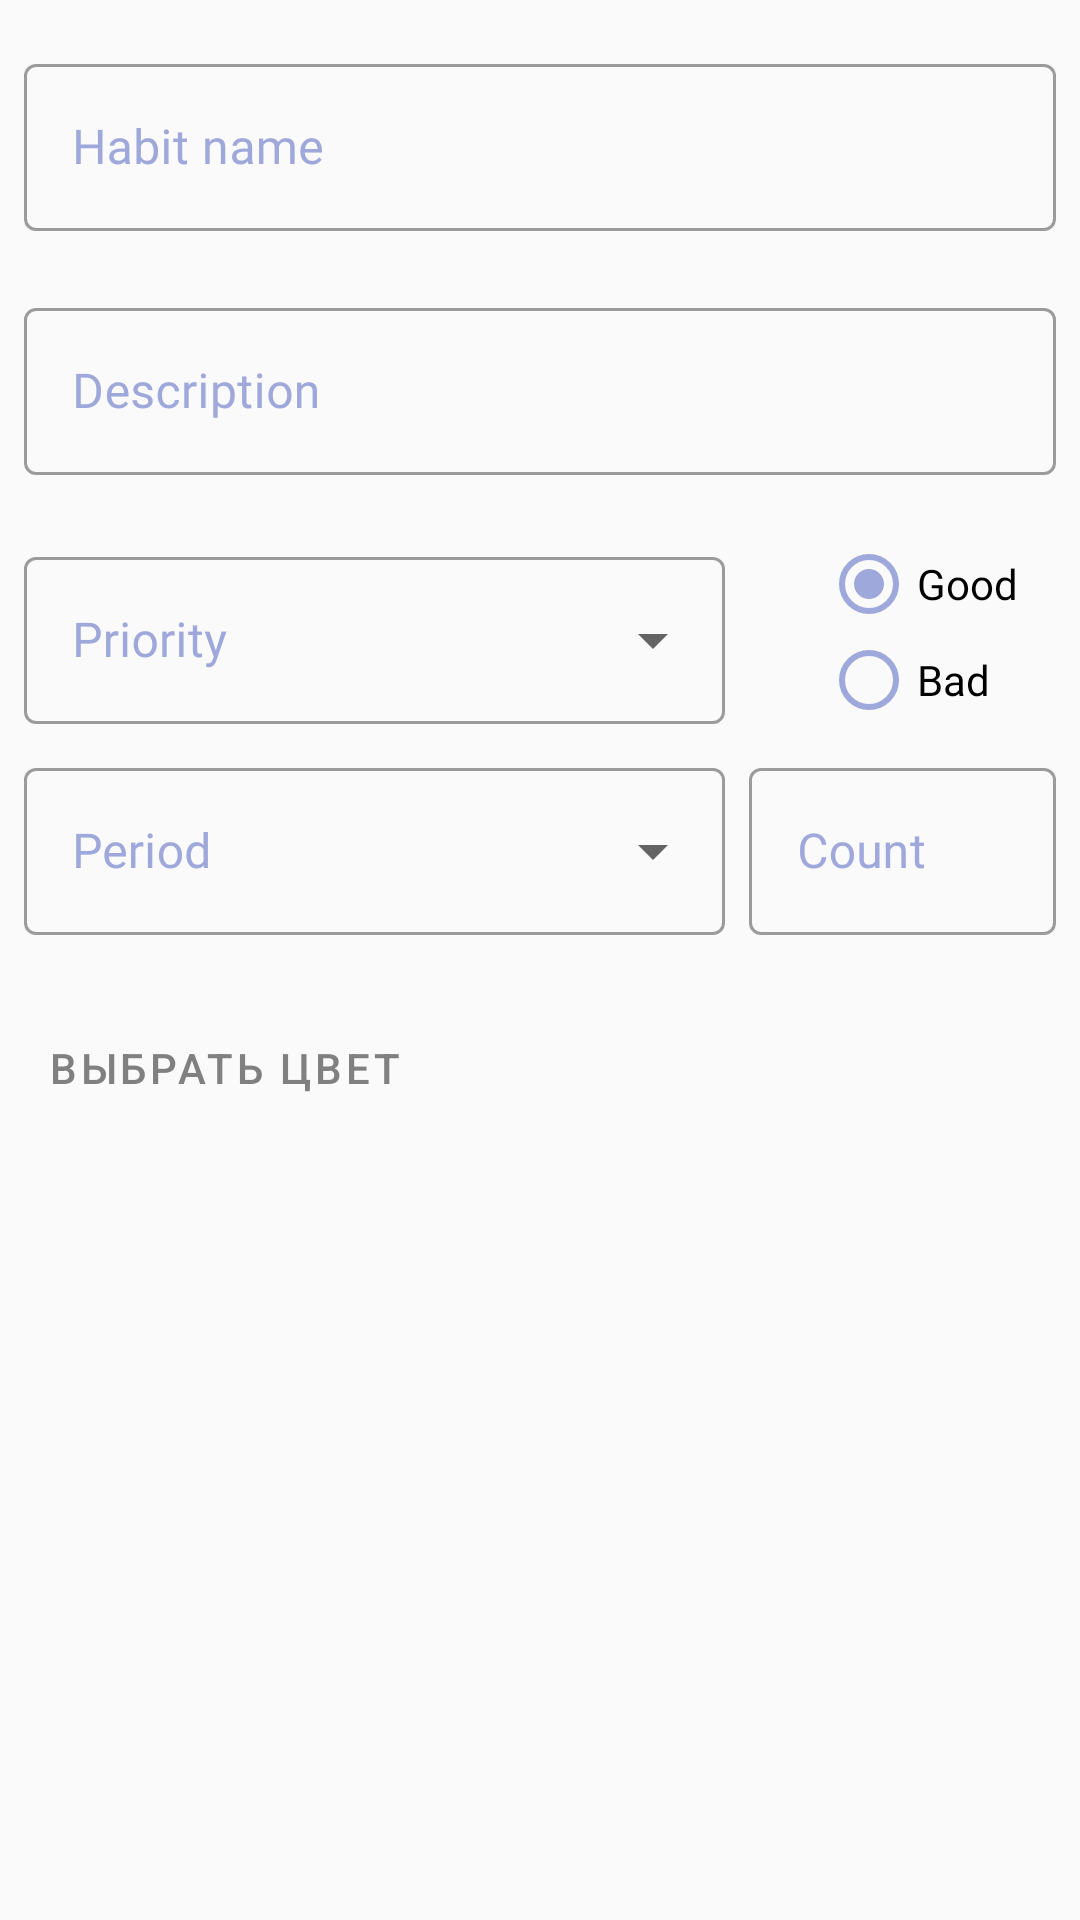

The Android layout XML behind this screen, and the referenced resources:
<!-- AndroidManifest.xml: application theme CustomTheme -->
<!-- res/layout/fragment_add_edit.xml -->
<?xml version="1.0" encoding="utf-8"?>
<FrameLayout xmlns:android="http://schemas.android.com/apk/res/android"
    xmlns:app="http://schemas.android.com/apk/res-auto"
    xmlns:tools="http://schemas.android.com/tools"
    android:layout_width="match_parent"
    android:layout_height="match_parent"
    tools:context=".ui.fragments.FragmentAddEdit">


        <ScrollView
            android:id="@+id/scrollView2"
            android:layout_width="match_parent"
            android:layout_height="match_parent"
            android:fitsSystemWindows="true"
            android:fillViewport="true">

            <androidx.constraintlayout.widget.ConstraintLayout
                android:id="@+id/constraintAddEdit"
                android:layout_width="match_parent"
                android:layout_height="wrap_content"
                tools:context=".ui.activity.AddAndEditActivity">

                <com.google.android.material.textfield.TextInputLayout
                    android:id="@+id/habitNameInputLayout"
                    style="@style/Widget.MaterialComponents.TextInputLayout.OutlinedBox"
                    android:layout_width="0dp"
                    android:layout_height="wrap_content"
                    android:layout_marginStart="8dp"
                    android:layout_marginTop="16dp"
                    android:layout_marginEnd="8dp"
                    android:hint="@string/habit_name"
                    android:textColorHint="@color/colorPrimaryCustom"
                    app:errorEnabled="true"
                    app:layout_constraintEnd_toEndOf="parent"
                    app:layout_constraintStart_toStartOf="parent"
                    app:layout_constraintTop_toTopOf="parent">

                    <com.google.android.material.textfield.TextInputEditText
                        android:id="@+id/habitNameAddAndEdit"
                        android:layout_width="match_parent"
                        android:layout_height="wrap_content"
                        android:fontFamily="@font/roboto_mono"
                        android:inputType="textCapSentences" />

                </com.google.android.material.textfield.TextInputLayout>

                <com.google.android.material.textfield.TextInputLayout
                    android:id="@+id/habitDescriptionInputLayout"
                    style="@style/Widget.MaterialComponents.TextInputLayout.OutlinedBox"
                    android:layout_width="0dp"
                    android:layout_height="wrap_content"
                    android:layout_marginStart="8dp"
                    android:layout_marginEnd="8dp"
                    android:hint="@string/description"
                    android:textColorHint="@color/colorPrimaryCustom"
                    app:errorEnabled="true"
                    app:layout_constraintEnd_toEndOf="parent"
                    app:layout_constraintStart_toStartOf="parent"
                    app:layout_constraintTop_toBottomOf="@+id/habitNameInputLayout">

                    <com.google.android.material.textfield.TextInputEditText
                        android:id="@+id/habitDescriptionAddAndEdit"
                        android:layout_width="match_parent"
                        android:layout_height="wrap_content"
                        android:fontFamily="@font/roboto_mono"
                        android:inputType="textCapSentences" />

                </com.google.android.material.textfield.TextInputLayout>

                <com.google.android.material.textfield.TextInputLayout
                    android:id="@+id/habitPriorityInputLayout"
                    style="@style/Widget.MaterialComponents.TextInputLayout.OutlinedBox.ExposedDropdownMenu"
                    android:layout_width="0dp"
                    android:layout_height="wrap_content"
                    android:layout_marginStart="8dp"
                    android:layout_marginEnd="32dp"
                    android:hint="@string/priority"
                    android:textColorHint="@color/colorPrimaryCustom"
                    app:layout_constraintBottom_toBottomOf="@+id/radioGroup"
                    app:layout_constraintEnd_toStartOf="@+id/radioGroup"
                    app:layout_constraintStart_toStartOf="parent"
                    app:layout_constraintTop_toBottomOf="@+id/habitDescriptionInputLayout">

                    <AutoCompleteTextView
                        android:id="@+id/habitPriorityAddAndEdit"
                        android:layout_width="match_parent"
                        android:layout_height="wrap_content"
                        android:fontFamily="@font/roboto_mono"
                        android:inputType="none" />

                </com.google.android.material.textfield.TextInputLayout>

                <RadioGroup
                    android:id="@+id/radioGroup"
                    android:layout_width="wrap_content"
                    android:layout_height="wrap_content"
                    android:checkedButton="@id/radioButtonGood"
                    app:layout_constraintEnd_toEndOf="parent"
                    app:layout_constraintHorizontal_bias="0.93"
                    app:layout_constraintStart_toStartOf="parent"
                    app:layout_constraintTop_toBottomOf="@+id/habitDescriptionInputLayout">

                    <RadioButton
                        android:id="@+id/radioButtonGood"
                        android:layout_width="match_parent"
                        android:layout_height="wrap_content"
                        android:buttonTint="@color/colorPrimaryCustom"
                        android:fontFamily="@font/roboto_mono"
                        android:text="@string/good_habit" />

                    <RadioButton
                        android:id="@+id/radioButtonBad"
                        android:layout_width="match_parent"
                        android:layout_height="wrap_content"
                        android:buttonTint="@color/colorPrimaryCustom"
                        android:fontFamily="@font/roboto_mono"
                        android:text="@string/bad_habit" />
                </RadioGroup>

                <com.google.android.material.textfield.TextInputLayout
                    android:id="@+id/habitPeriodInputLayout"
                    style="@style/Widget.MaterialComponents.TextInputLayout.OutlinedBox.ExposedDropdownMenu"
                    android:layout_width="0dp"
                    android:layout_height="wrap_content"
                    android:layout_marginStart="8dp"
                    android:layout_marginTop="8dp"
                    android:hint="@string/period"
                    android:textColorHint="@color/colorPrimaryCustom"
                    app:errorEnabled="true"
                    app:layout_constraintEnd_toEndOf="@+id/habitPriorityInputLayout"
                    app:layout_constraintStart_toStartOf="parent"
                    app:layout_constraintTop_toBottomOf="@+id/radioGroup">

                    <AutoCompleteTextView
                        android:id="@+id/habitPeriodAddAndEdit"
                        android:layout_width="match_parent"
                        android:layout_height="wrap_content"
                        android:fontFamily="@font/roboto_mono"
                        android:inputType="none" />

                </com.google.android.material.textfield.TextInputLayout>

                <com.google.android.material.textfield.TextInputLayout
                    android:id="@+id/habitDoneInputLayout"
                    style="@style/Widget.MaterialComponents.TextInputLayout.OutlinedBox"
                    android:layout_width="0dp"
                    android:layout_height="wrap_content"
                    android:layout_marginStart="8dp"
                    android:layout_marginEnd="8dp"
                    android:hint="@string/Count"
                    android:textColorHint="@color/colorPrimaryCustom"
                    app:layout_constraintBottom_toBottomOf="@+id/habitPeriodInputLayout"
                    app:layout_constraintEnd_toEndOf="parent"
                    app:layout_constraintHorizontal_bias="0.42"
                    app:layout_constraintStart_toEndOf="@+id/habitPeriodInputLayout"
                    app:layout_constraintTop_toTopOf="@+id/habitPeriodInputLayout"
                    app:layout_constraintVertical_bias="0.0">

                    <com.google.android.material.textfield.TextInputEditText
                        android:id="@+id/habitDoneAddEdit"
                        android:layout_width="match_parent"
                        android:layout_height="wrap_content"
                        android:fontFamily="@font/roboto_mono"
                        android:inputType="number" />
                </com.google.android.material.textfield.TextInputLayout>

                <com.google.android.material.button.MaterialButton
                    android:id="@+id/colorPickerButton"
                    style="@style/Widget.MaterialComponents.Button.TextButton"
                    android:layout_width="wrap_content"
                    android:layout_height="wrap_content"
                    android:layout_marginStart="8dp"
                    android:layout_marginEnd="8dp"
                    android:text="Выбрать цвет"
                    android:textColor="@android:color/tertiary_text_dark"
                    app:layout_constraintEnd_toEndOf="parent"
                    app:layout_constraintHorizontal_bias="0.0"
                    app:layout_constraintStart_toStartOf="parent"
                    app:layout_constraintTop_toBottomOf="@+id/habitPeriodInputLayout" />

                <ImageView
                    android:id="@+id/curColorImageView"
                    android:layout_width="35dp"
                    android:layout_height="35dp"
                    android:layout_marginStart="8dp"
                    app:layout_constraintBottom_toBottomOf="@+id/colorPickerButton"
                    app:layout_constraintEnd_toEndOf="parent"
                    app:layout_constraintHorizontal_bias="0.0"
                    app:layout_constraintStart_toEndOf="@+id/colorPickerButton"
                    app:layout_constraintTop_toTopOf="@+id/colorPickerButton"
                    app:srcCompat="@drawable/color_viewer_element" />

                <com.google.android.material.button.MaterialButton
                    android:id="@+id/deleteButton"
                    style="@style/Widget.MaterialComponents.Button.TextButton"
                    android:layout_width="wrap_content"
                    android:layout_height="wrap_content"
                    android:layout_gravity="center"
                    android:layout_marginBottom="16dp"
                    android:gravity="bottom"
                    android:text="@string/delete_habit"
                    android:textColor="@android:color/holo_red_light"
                    android:visibility="invisible"
                    app:layout_constraintBottom_toBottomOf="parent"
                    app:layout_constraintEnd_toEndOf="parent"
                    app:layout_constraintStart_toStartOf="parent"
                    app:layout_constraintTop_toBottomOf="@+id/colorPickerButton"
                    app:layout_constraintVertical_bias="1.0"
                    tools:visibility="visible" />

            </androidx.constraintlayout.widget.ConstraintLayout>



        </ScrollView>



</FrameLayout>
<!-- resources referenced by this layout -->
<resources>
  <color name="colorPrimaryCustom">#9fa8da</color>
  <string name="Count">Count</string>
  <string name="bad_habit">Bad</string>
  <string name="delete_habit">Delete habit</string>
  <string name="description">Description</string>
  <string name="good_habit">Good</string>
  <string name="habit_name">Habit name</string>
  <string name="period">Period</string>
  <string name="priority">Priority</string>
  <style name="CustomTheme" parent="Theme.MaterialComponents.Light.NoActionBar.Bridge">
  
          <item name="colorPrimary">@color/colorPrimaryCustom</item>
          <item name="colorPrimaryDark">@color/colorPrimaryDarkCustom</item>
          <item name="colorAccent">@color/colorAccentCustom</item>
          <item name="toolbarStyle">@style/Widget.AppCompat.Toolbar</item>
          <item name="buttonBarPositiveButtonStyle">@style/YDialogPositiveButton</item>
          <item name="buttonBarNegativeButtonStyle">@style/YDialogNegativeButton</item>
      </style>
  <color name="colorPrimaryDarkCustom">#6f79a8</color>
  <color name="colorAccentCustom">#d1d9ff</color>
  <style name="YDialogPositiveButton" parent="@style/Widget.MaterialComponents.Button.TextButton.Dialog">
          <item name="android:textColor">@color/colorPrimaryDarkCustom</item>
      </style>
  <style name="YDialogNegativeButton" parent="@style/Widget.MaterialComponents.Button.TextButton.Dialog">
          <item name="android:textColor">@color/colorPrimaryDarkCustom</item>
      </style>
</resources>
